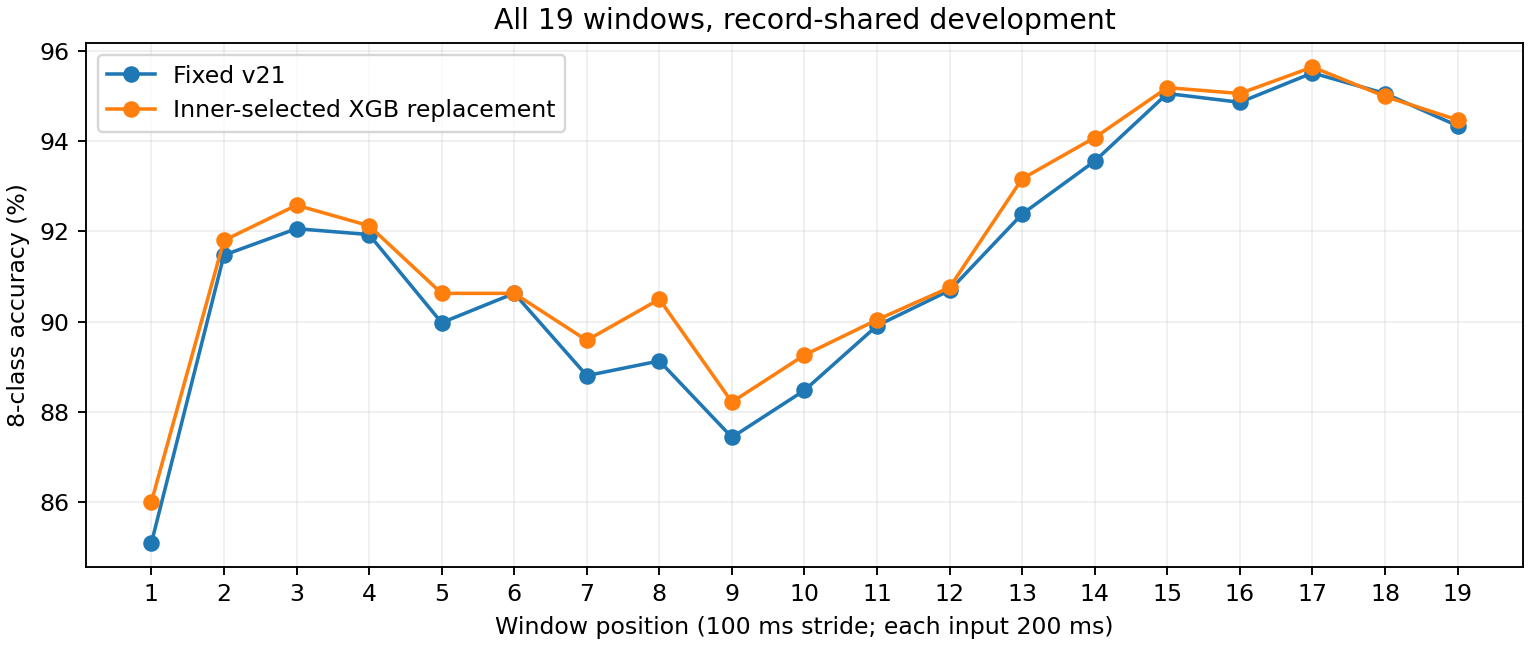

The data file committed next to this chart (first rows):
fold, role, position, windows, correct
0, incumbent, 0, 512, 431
0, incumbent, 1, 512, 468
0, incumbent, 2, 512, 475
0, incumbent, 3, 512, 467
0, incumbent, 4, 512, 451
0, incumbent, 5, 512, 458
0, incumbent, 6, 512, 451
0, incumbent, 7, 512, 460
0, incumbent, 8, 512, 443
0, incumbent, 9, 512, 456
0, incumbent, 10, 512, 463
0, incumbent, 11, 512, 456
0, incumbent, 12, 512, 465
0, incumbent, 13, 512, 473
0, incumbent, 14, 512, 489
0, incumbent, 15, 512, 489
0, incumbent, 16, 512, 490
0, incumbent, 17, 512, 484
0, incumbent, 18, 512, 482
0, selected, 0, 512, 435
0, selected, 1, 512, 467
0, selected, 2, 512, 474
0, selected, 3, 512, 468
0, selected, 4, 512, 450
0, selected, 5, 512, 454
0, selected, 6, 512, 452
0, selected, 7, 512, 461
0, selected, 8, 512, 446
0, selected, 9, 512, 453
0, selected, 10, 512, 462
0, selected, 11, 512, 460
0, selected, 12, 512, 471
0, selected, 13, 512, 473
0, selected, 14, 512, 490
0, selected, 15, 512, 486
0, selected, 16, 512, 492
0, selected, 17, 512, 483
0, selected, 18, 512, 483
1, incumbent, 0, 512, 438
1, incumbent, 1, 512, 472
1, incumbent, 2, 512, 472
1, incumbent, 3, 512, 473
1, incumbent, 4, 512, 460
1, incumbent, 5, 512, 460
1, incumbent, 6, 512, 456
1, incumbent, 7, 512, 447
1, incumbent, 8, 512, 457
1, incumbent, 9, 512, 455
1, incumbent, 10, 512, 446
1, incumbent, 11, 512, 456
1, incumbent, 12, 512, 473
1, incumbent, 13, 512, 481
1, incumbent, 14, 512, 488
1, incumbent, 15, 512, 483
1, incumbent, 16, 512, 490
1, incumbent, 17, 512, 492
1, incumbent, 18, 512, 486
1, selected, 0, 512, 449
1, selected, 1, 512, 476
1, selected, 2, 512, 472
... 54 more rows
